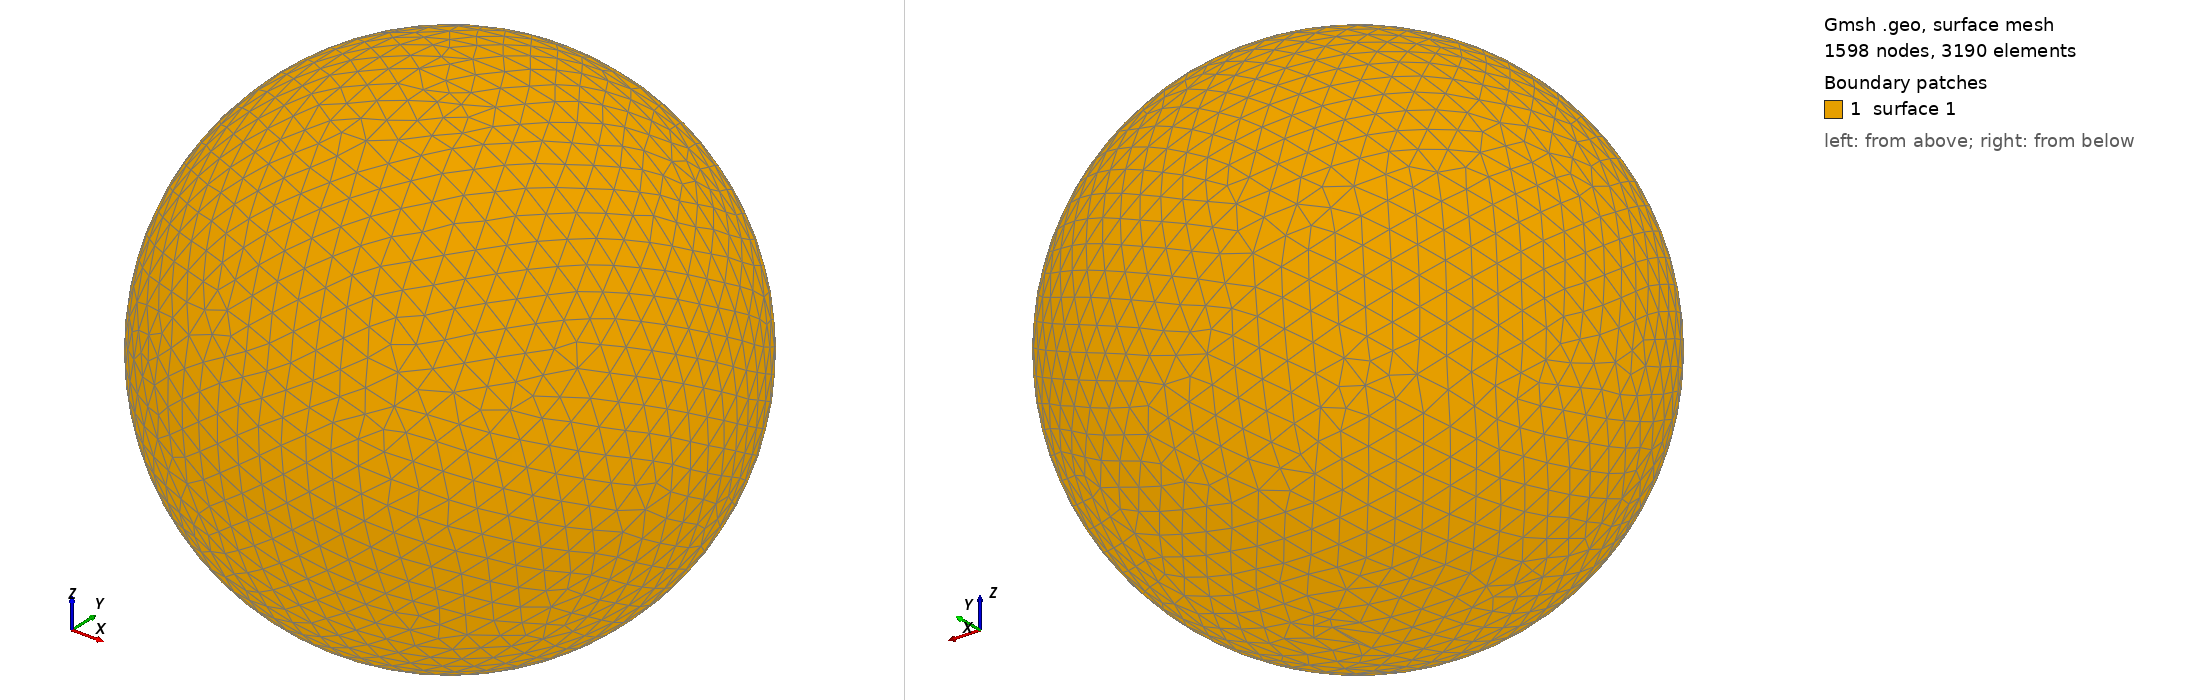

Gmsh geometry script, surface-meshed: 1598 nodes, 3190 surface elements. Boundary patches (legend numbers): 1 surface 1. Left view from above one corner, right view from below the opposite corner. The script declares no physical surfaces, so the legend lists its geometric surfaces. The drawing asked Gmsh for element sizes between 1% and 20% of the model's largest extent; the script's own settings can give other sizes.

=== shot2052.geo (drawn) ===
SetFactory("OpenCASCADE");
Point(1) = {0,0,0,0};
Sphere(1) = {0,0,0,0.14590000};
MeshSize{ PointsOf{ Surface{:}; } } = 0.014590000;
Mesh.ElementOrder=1;
Mesh.Format=39;
